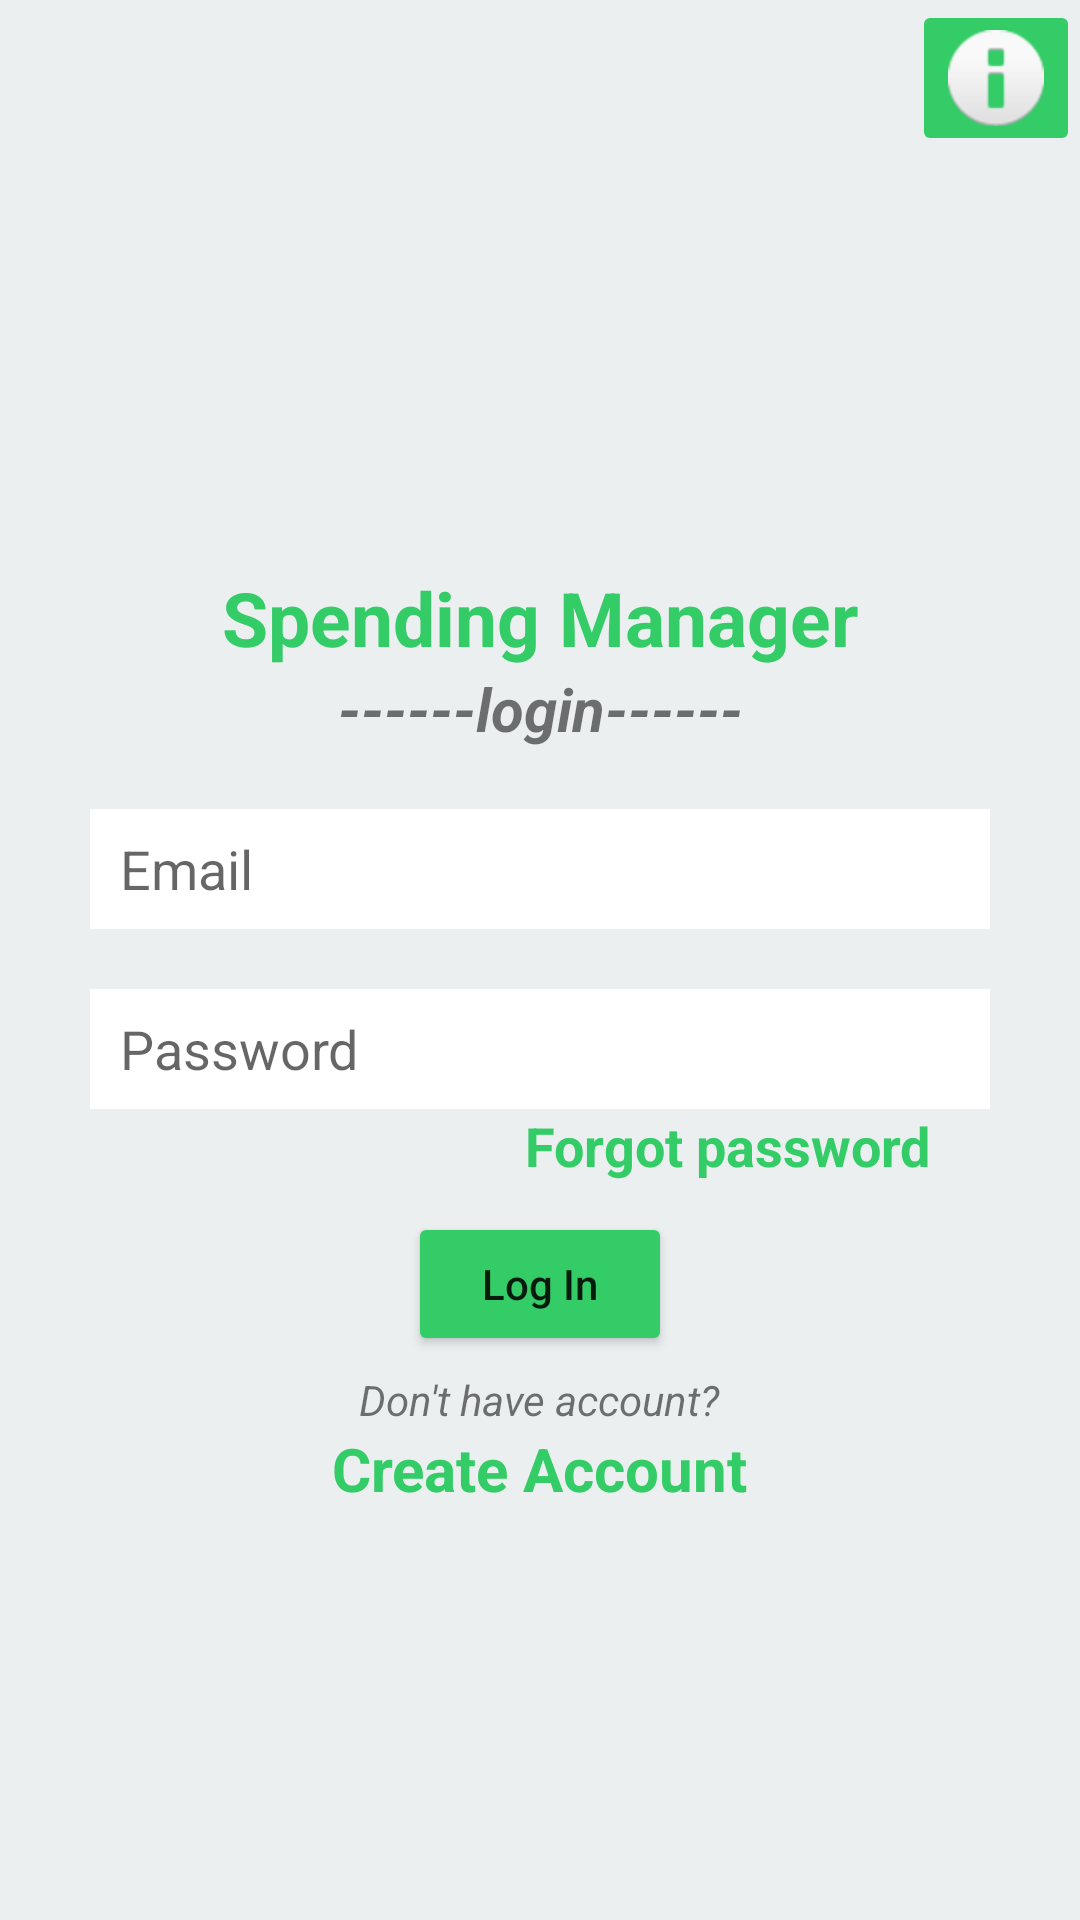

Reconstruct the res/layout file that produces this screen, plus the resources it refers to.
<!-- AndroidManifest.xml: application theme Theme.SpendingManager -->
<!-- res/layout/activity_main.xml -->
<?xml version="1.0" encoding="utf-8"?>
<LinearLayout
    xmlns:android="http://schemas.android.com/apk/res/android"
    xmlns:app="http://schemas.android.com/apk/res-auto"
    xmlns:tools="http://schemas.android.com/tools"
    android:layout_width="match_parent"
    android:layout_height="match_parent"
    android:orientation="vertical"
    tools:context=".MainActivity"
    android:background="@color/background_color">

    <LinearLayout
        android:layout_width="match_parent"
        android:layout_height="wrap_content"
        android:gravity="right"
        android:orientation="horizontal">
        <ImageButton
            android:id="@+id/btnInfoApp"
            android:layout_width="wrap_content"
            android:layout_height="wrap_content"
            android:layout_gravity="center"
            android:backgroundTint="@color/main_color"
            app:srcCompat="@android:drawable/ic_dialog_info" />
    </LinearLayout>

    <LinearLayout
        android:layout_width="match_parent"
        android:layout_height="fill_parent"
        android:orientation="vertical"
        android:gravity="center">

        <TextView
            android:layout_width="match_parent"
            android:layout_height="wrap_content"
            android:gravity="center"
            android:text="Spending Manager"
            android:textSize="25dp"
            android:textStyle="bold"
            android:textColor="@color/main_color"/>
        <TextView
            android:layout_width="match_parent"
            android:layout_height="wrap_content"
            android:gravity="center"
            android:text="------login------"
            android:textSize="20dp"
            android:textStyle="italic|bold"/>
        <EditText
            android:layout_width="match_parent"
            android:layout_height="40dp"
            android:hint="Email"
            android:inputType="textEmailAddress"
            android:layout_marginHorizontal="30dp"
            android:paddingHorizontal="10dp"
            android:background="#FFF"
            android:layout_marginTop="20dp"
            android:id="@+id/txtLginUsername"/>

        <EditText
            android:layout_width="match_parent"
            android:layout_height="40dp"
            android:hint="Password"
            android:inputType="textPassword"
            android:layout_marginHorizontal="30dp"
            android:paddingHorizontal="10dp"
            android:background="#FFF"
            android:layout_marginTop="20dp"
            android:id="@+id/txtLginPassword"/>
        <TextView
            android:layout_width="match_parent"
            android:layout_height="wrap_content"
            android:text="Forgot password"
            android:textSize="18dp"
            android:textStyle="bold"
            android:gravity="right"
            android:paddingHorizontal="50dp"
            android:id="@+id/sendResetPasswd"
            android:textColor="@color/main_color"/>
        <Button
            android:layout_width="wrap_content"
            android:layout_height="wrap_content"
            android:layout_marginTop="10dp"
            android:text="Log In"
            android:textAllCaps="false"
            android:backgroundTint="@color/main_color"
            android:id="@+id/btnLogin"/>
        <TextView
            android:layout_width="wrap_content"
            android:layout_height="wrap_content"
            android:text="Don't have account?"
            android:textStyle="italic"
            android:layout_marginTop="5dp"/>

        <TextView
            android:layout_width="wrap_content"
            android:layout_height="wrap_content"
            android:text="Create Account"
            android:textSize="20dp"
            android:textStyle="bold"
            android:id="@+id/toRegister"
            android:textColor="@color/main_color"/>
    </LinearLayout>

</LinearLayout>
<!-- resources referenced by this layout -->
<resources>
  <color name="background_color">#EBEFF0</color>
  <color name="main_color">#33CC66</color>
  <style name="Theme.SpendingManager" parent="Theme.MaterialComponents.DayNight.DarkActionBar">
          
          <item name="colorPrimary">@color/purple_500</item>
          <item name="colorPrimaryVariant">@color/purple_700</item>
          <item name="colorOnPrimary">@color/white</item>
          
          <item name="colorSecondary">@color/teal_200</item>
          <item name="colorSecondaryVariant">@color/teal_700</item>
          <item name="colorOnSecondary">@color/black</item>
          
          <item name="android:statusBarColor">?attr/colorPrimaryVariant</item>
          
      </style>
  <color name="purple_500">#FF6200EE</color>
  <color name="purple_700">#0099FF</color>
  <color name="white">#FFFFFFFF</color>
  <color name="teal_200">#FF03DAC5</color>
  <color name="teal_700">#FF018786</color>
  <color name="black">#FF000000</color>
</resources>
